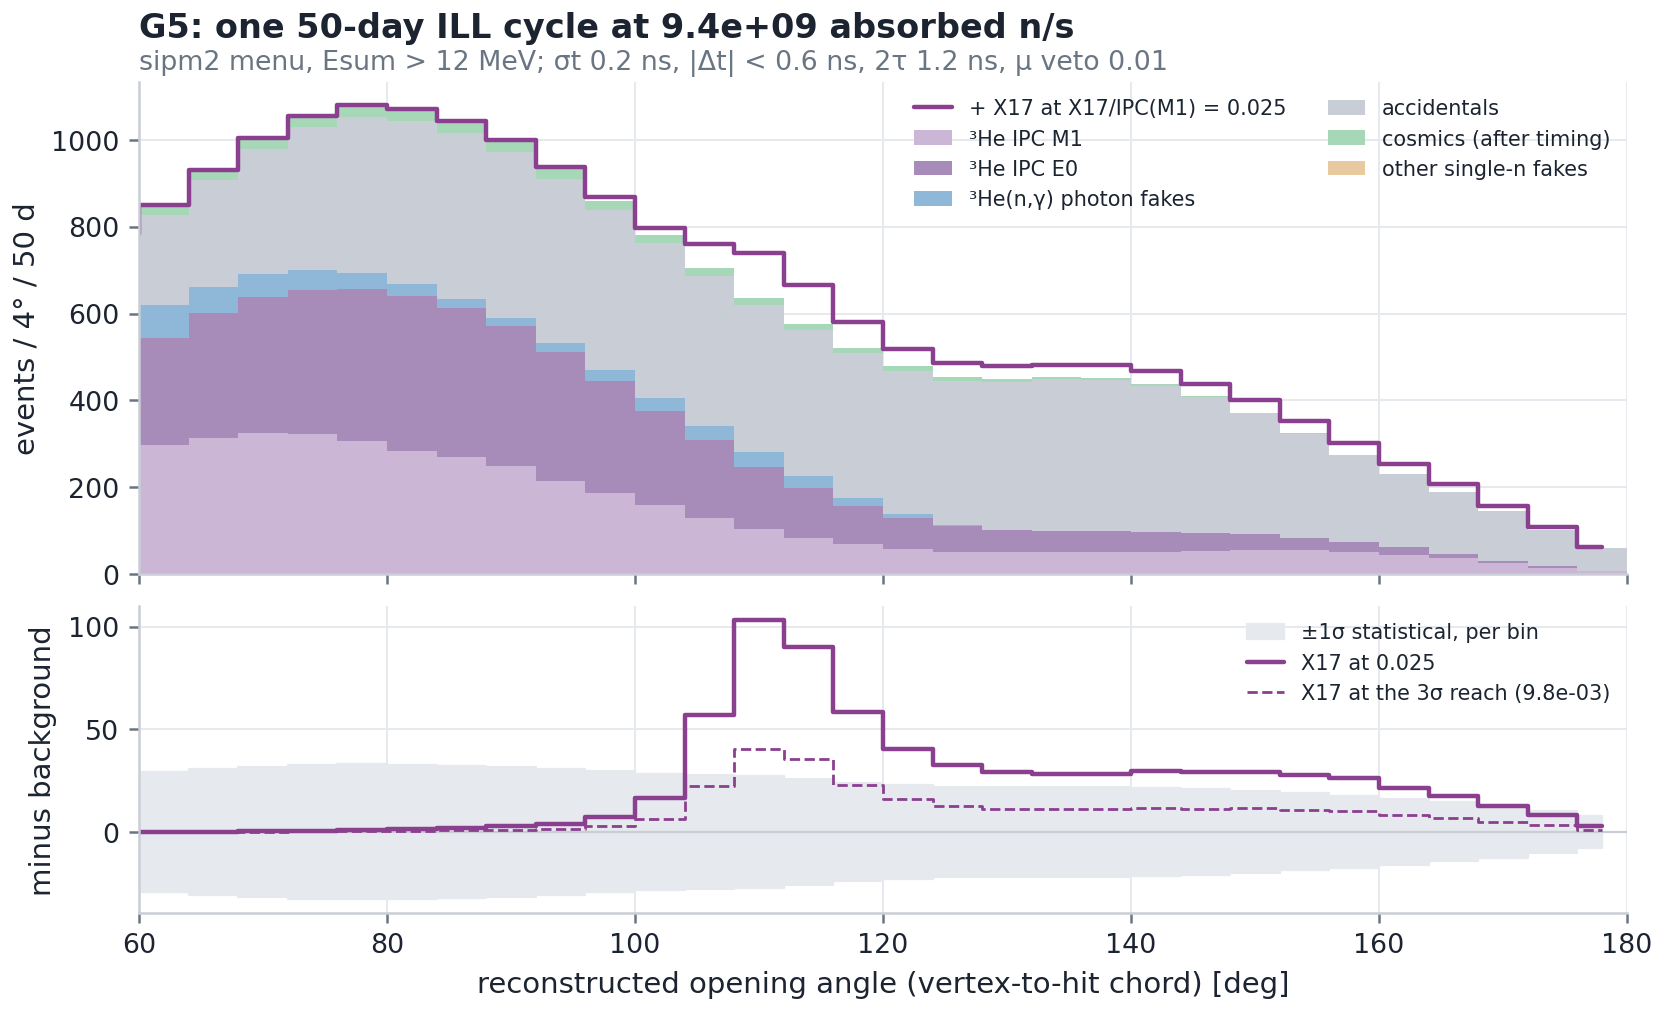

The data file committed next to this chart (first rows):
M1, E0, G, ACC, COS, WALL, X17_ref, stat_err
117.7, 49.94, 121.4, 73.63, 17.67, 8.719777848914464e-44, 0.02553, 19.5
173.2, 83.31, 147.4, 102.2, 21.76, 8.438786195550362e-41, 0.02553, 22.98
215.9, 119.3, 150, 125.5, 22.47, 6.360348704433587e-38, 0.07659, 25.17
253.6, 161.9, 131.5, 147.9, 21.83, 3.7334320252114887e-35, 0.05106, 26.77
279.1, 205.7, 103.3, 174, 21.75, 1.706718712674268e-32, 0.1276, 28
296.6, 246.8, 77.33, 206.8, 22.63, 6.076339505403252e-30, 0.1532, 29.16
314.2, 286.6, 60.39, 246.3, 23.9, 1.6848005362013298e-27, 0.1957, 30.52
324.7, 314, 51.72, 289.1, 25, 3.6381561265616935e-25, 0.5616, 31.7
322.2, 331.9, 45.49, 329.2, 25.92, 6.118437837799155e-23, 0.5872, 32.49
306, 349.7, 37.06, 359.4, 26.83, 8.013572147787765e-21, 0.8935, 32.86
283.6, 356.4, 27.25, 376.2, 27.04, 8.174065813726376e-19, 1.506, 32.74
268.6, 344.2, 20.03, 382.5, 25.76, 6.493464767320478e-17, 1.821, 32.29
248.1, 323.6, 17.69, 383.1, 23.65, 4.017364395985678e-15, 2.885, 31.61
215.2, 296.9, 19.59, 379.5, 21.88, 1.9356745661718034e-13, 4.034, 30.61
187.1, 257.8, 24.08, 370.3, 20.61, 7.26356522226777e-12, 7.471, 29.45
159.2, 216.1, 29.65, 356.6, 19.32, 2.1227249131906215e-10, 16.61, 28.24
129.4, 178.4, 34.02, 344.6, 17.67, 4.831299633663418e-09, 57.1, 27.59
102.8, 144, 34.06, 339.3, 15.67, 8.563683506454634e-08, 103.3, 27.19
82.38, 114.7, 28.27, 337.4, 13.54, 1.1821800427085218e-06, 89.86, 25.81
68.71, 88.08, 18.87, 333.9, 11.66, 1.2709633227475624e-05, 58.49, 24.08
57.13, 71.03, 9.963, 330.3, 10.13, 0.0001064, 40.33, 22.78
50.55, 58.97, 4.126, 331.6, 8.71, 0.0006939, 32.37, 22.05
50.28, 50.29, 1.335, 340, 7.253, 0.003524, 29.01, 21.87
50.57, 48, 0.3372, 349.4, 5.85, 0.01394, 28.15, 21.96
51.2, 46.71, 0.06634, 349.5, 4.626, 0.04293, 28.38, 21.92
51.57, 44.75, 0.01017, 336.7, 3.593, 0.103, 29.81, 21.6
53.57, 41.06, 0.001215, 312.2, 2.691, 0.1924, 29.03, 20.95
55.45, 36.11, 0.000113, 278.1, 1.89, 0.2799, 29.15, 20.02
54.53, 29.31, 8.182817068784881e-06, 238.9, 1.244, 0.3172, 27.57, 18.76
49.9, 22.88, 4.6163553964142175e-07, 201.1, 0.8026, 0.2799, 26.46, 17.36
43.98, 17.01, 2.028269630163443e-08, 169, 0.5477, 0.1924, 21.4, 15.88
35.56, 11.27, 6.940332166017301e-10, 141.3, 0.4341, 0.103, 17.63, 14.36
24.02, 6.526, 1.849532746228183e-11, 113.7, 0.4009, 0.04293, 12.76, 12.55
14.39, 3.055, 3.8385796857199934e-13, 83.15, 0.3744, 0.01394, 8.169, 10.45
6.757, 1.045, 6.204483856264547e-15, 51.75, 0.3069, 0.003524, 2.732, 7.912
